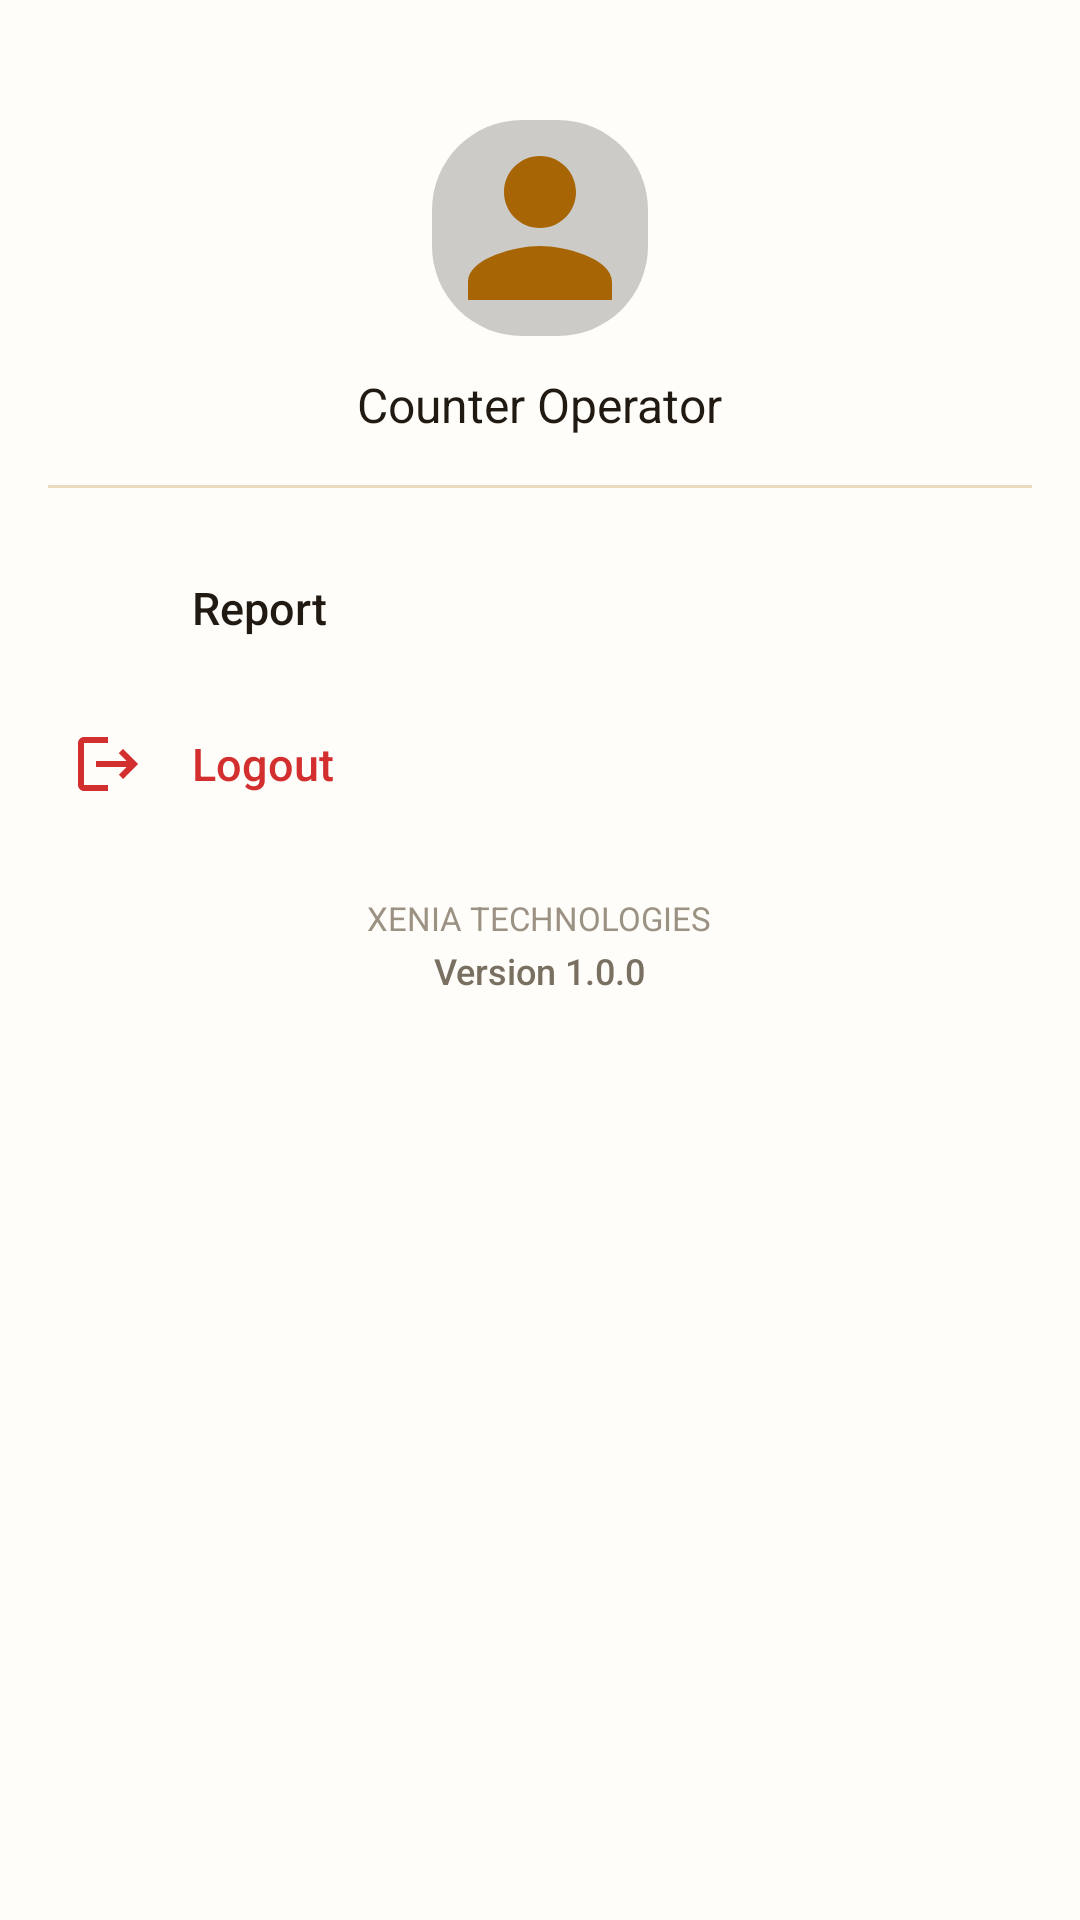

Produce the Android XML layout that renders to this screen, including the resource entries it uses.
<!-- AndroidManifest.xml: application theme Theme.XeniaOneTempleApp -->
<!-- res/layout/nav_drawer_content.xml -->
<?xml version="1.0" encoding="utf-8"?>
<LinearLayout xmlns:android="http://schemas.android.com/apk/res/android"
    xmlns:app="http://schemas.android.com/apk/res-auto"
    android:layout_width="280dp"
    android:layout_height="match_parent"
    android:layout_gravity="start"
    android:background="@color/temple_card_bg"
    android:orientation="vertical"
    android:padding="16dp">

    
    <LinearLayout
        android:layout_width="match_parent"
        android:layout_height="wrap_content"
        android:layout_marginTop="24dp"
        android:gravity="center_horizontal"
        android:orientation="vertical"
        android:paddingBottom="16dp">

        <ImageView
            android:id="@+id/ivDrawerProfile"
            android:layout_width="72dp"
            android:layout_height="72dp"
            android:background="@drawable/bg_pill_operator"
            android:contentDescription="Profile Image"
            android:scaleType="centerCrop"
            android:src="@drawable/ic_person" />

        <TextView
            android:id="@+id/tvDrawerEmployeeName"
            android:layout_width="wrap_content"
            android:layout_height="wrap_content"
            android:layout_marginTop="12dp"
            android:fontFamily="sans-serif-bold"
            android:text="Counter Operator"
            android:textColor="@color/text_dark"
            android:textSize="16sp" />

        <TextView
            android:id="@+id/tvDrawerDesignation"
            android:layout_width="wrap_content"
            android:layout_height="wrap_content"
            android:layout_marginTop="2dp"
            android:fontFamily="sans-serif"
            android:text="Operations Manager"
            android:visibility="gone"
            android:textColor="@color/text_muted"
            android:textSize="13sp" />
    </LinearLayout>

    <View
        android:layout_width="match_parent"
        android:layout_height="1dp"
        android:layout_marginBottom="12dp"
        android:background="@color/table_divider" />

    
    <LinearLayout
        android:id="@+id/menuTerminalInfo"
        android:layout_width="match_parent"
        android:layout_height="wrap_content"
        android:background="?attr/selectableItemBackground"
        android:clickable="true"
        android:focusable="true"
        android:visibility="gone"
        android:gravity="center_vertical"
        android:orientation="horizontal"
        android:paddingHorizontal="8dp"
        android:paddingVertical="12dp">

        <ImageView
            android:layout_width="24dp"
            android:layout_height="24dp"
            android:src="@drawable/ic_pinelabs_pos"
            app:tint="@color/temple_gold_primary" />

        <TextView
            android:layout_width="wrap_content"
            android:layout_height="wrap_content"
            android:layout_marginStart="16dp"
            android:fontFamily="sans-serif-medium"
            android:text="Terminal Info"
            android:textColor="@color/text_dark"
            android:textSize="15sp" />
    </LinearLayout>

    
    <LinearLayout
        android:id="@+id/menuReport"
        android:layout_width="match_parent"
        android:layout_height="wrap_content"
        android:layout_marginTop="4dp"
        android:background="?attr/selectableItemBackground"
        android:clickable="true"
        android:focusable="true"
        android:visibility="visible"
        android:gravity="center_vertical"
        android:orientation="horizontal"
        android:paddingHorizontal="8dp"
        android:paddingVertical="12dp">

        <ImageView
            android:layout_width="24dp"
            android:layout_height="24dp"
            android:src="@drawable/ic_check_circle"
            app:tint="@color/temple_gold_primary" />

        <TextView
            android:layout_width="wrap_content"
            android:layout_height="wrap_content"
            android:layout_marginStart="16dp"
            android:fontFamily="sans-serif-medium"
            android:text="Report"
            android:textColor="@color/text_dark"
            android:textSize="15sp" />
    </LinearLayout>

    
    <LinearLayout
        android:id="@+id/menuLogout"
        android:layout_width="match_parent"
        android:layout_height="wrap_content"
        android:layout_marginTop="4dp"
        android:background="?attr/selectableItemBackground"
        android:clickable="true"
        android:focusable="true"
        android:gravity="center_vertical"
        android:orientation="horizontal"
        android:paddingHorizontal="8dp"
        android:paddingVertical="12dp">

        <ImageView
            android:layout_width="24dp"
            android:layout_height="24dp"
            android:src="@drawable/ic_logout"
            app:tint="@color/delete_red" />

        <TextView
            android:layout_width="wrap_content"
            android:layout_height="wrap_content"
            android:layout_marginStart="16dp"
            android:fontFamily="sans-serif-medium"
            android:text="Logout"
            android:textColor="@color/delete_red"
            android:textSize="15sp" />
    </LinearLayout>

    


    
    <LinearLayout
        android:layout_width="match_parent"
        android:layout_height="wrap_content"
        android:gravity="center"
        android:layout_marginTop="20dp"
        android:orientation="vertical"
        android:paddingBottom="16dp">

        <TextView
            android:layout_width="wrap_content"
            android:layout_height="wrap_content"
            android:fontFamily="sans-serif"
            android:text="@string/company_name"
            android:textColor="@color/text_subtle"
            android:textSize="11sp" />

        <TextView
            android:id="@+id/tvAppVersion"
            android:layout_width="wrap_content"
            android:layout_height="wrap_content"
            android:layout_marginTop="2dp"
            android:fontFamily="sans-serif-medium"
            android:text="Version 1.0.0"
            android:textColor="@color/text_muted"
            android:textSize="12sp" />
    </LinearLayout>

</LinearLayout>
<!-- resources referenced by this layout -->
<resources>
  <color name="delete_red">#D32F2F</color>
  <color name="table_divider">#EADBBD</color>
  <color name="temple_card_bg">#FFFDF9</color>
  <color name="temple_gold_primary">#A76505</color>
  <color name="text_dark">#211A13</color>
  <color name="text_muted">#7A7062</color>
  <color name="text_subtle">#9C9284</color>
  <!-- drawable bg_pill_operator (drawable) -->
  <?xml version="1.0" encoding="utf-8"?>
  <shape xmlns:android="http://schemas.android.com/apk/res/android"
      android:shape="rectangle">
      <solid android:color="#33000000" />
      <corners android:radius="30dp" />
  </shape>
  <!-- drawable ic_logout (drawable) -->
  <vector xmlns:android="http://schemas.android.com/apk/res/android"
      android:width="24dp"
      android:height="24dp"
      android:viewportWidth="24"
      android:viewportHeight="24">
    <path
        android:fillColor="#795548"
        android:pathData="M17,7l-1.41,1.41L18.17,11H8v2h10.17l-2.58,2.58L17,17l5,-5zM4,5h8V3H4c-1.1,0 -2,0.9 -2,2v14c0,1.1 0.9,2 2,2h8v-2H4V5z"/>
  </vector>
  <!-- drawable ic_person (drawable) -->
  <vector xmlns:android="http://schemas.android.com/apk/res/android"
      android:width="24dp"
      android:height="24dp"
      android:viewportWidth="24"
      android:viewportHeight="24">
    <path
        android:fillColor="#A76505"
        android:pathData="M12,12c2.21,0 4,-1.79 4,-4s-1.79,-4 -4,-4 -4,1.79 -4,4 1.79,4 4,4zM12,14c-2.67,0 -8,1.34 -8,4v2h16v-2c0,-2.66 -5.33,-4 -8,-4z"/>
  </vector>
  <!-- drawable ic_pinelabs_pos (drawable) -->
  <vector xmlns:android="http://schemas.android.com/apk/res/android"
      android:width="24dp"
      android:height="24dp"
      android:viewportWidth="24"
      android:viewportHeight="24">
      <path
          android:fillColor="#A76505"
          android:pathData="M17,2H7C5.9,2 5,2.9 5,4v16c0,1.1 0.9,2 2,2h10c1.1,0 2,-0.9 2,-2V4C19,2.9 18.1,2 17,2zM17,7H7V4h10V7zM8,11h2v2H8V11zM11,11h2v2h-2V11zM14,11h2v2h-2V11zM8,14h2v2H8V14zM11,14h2v2h-2V14zM14,14h2v2h-2V14zM8,17h2v2H8V17zM11,17h5v2h-5V17z"/>
  </vector>
  <string name="company_name">XENIA TECHNOLOGIES</string>
  <style name="Theme.XeniaOneTempleApp" parent="Base.Theme.XeniaOneTempleApp" />
  <style name="Base.Theme.XeniaOneTempleApp" parent="Theme.Material3.Light.NoActionBar">
          <item name="colorPrimary">@color/temple_gold_primary</item>
          <item name="colorPrimaryDark">@color/temple_gold_dark</item>
          <item name="colorSecondary">@color/pay_button_orange</item>
          <item name="android:statusBarColor">@color/temple_gold_primary</item>
          <item name="android:windowLightStatusBar">false</item>
          <item name="android:navigationBarColor">@color/billing_screen_bg</item>
          <item name="colorOnSurface">#8A8A8A</item>
      </style>
  <color name="temple_gold_dark">#7C4A02</color>
  <color name="pay_button_orange">#FE4A00</color>
  <color name="billing_screen_bg">#FAF1DA</color>
</resources>
